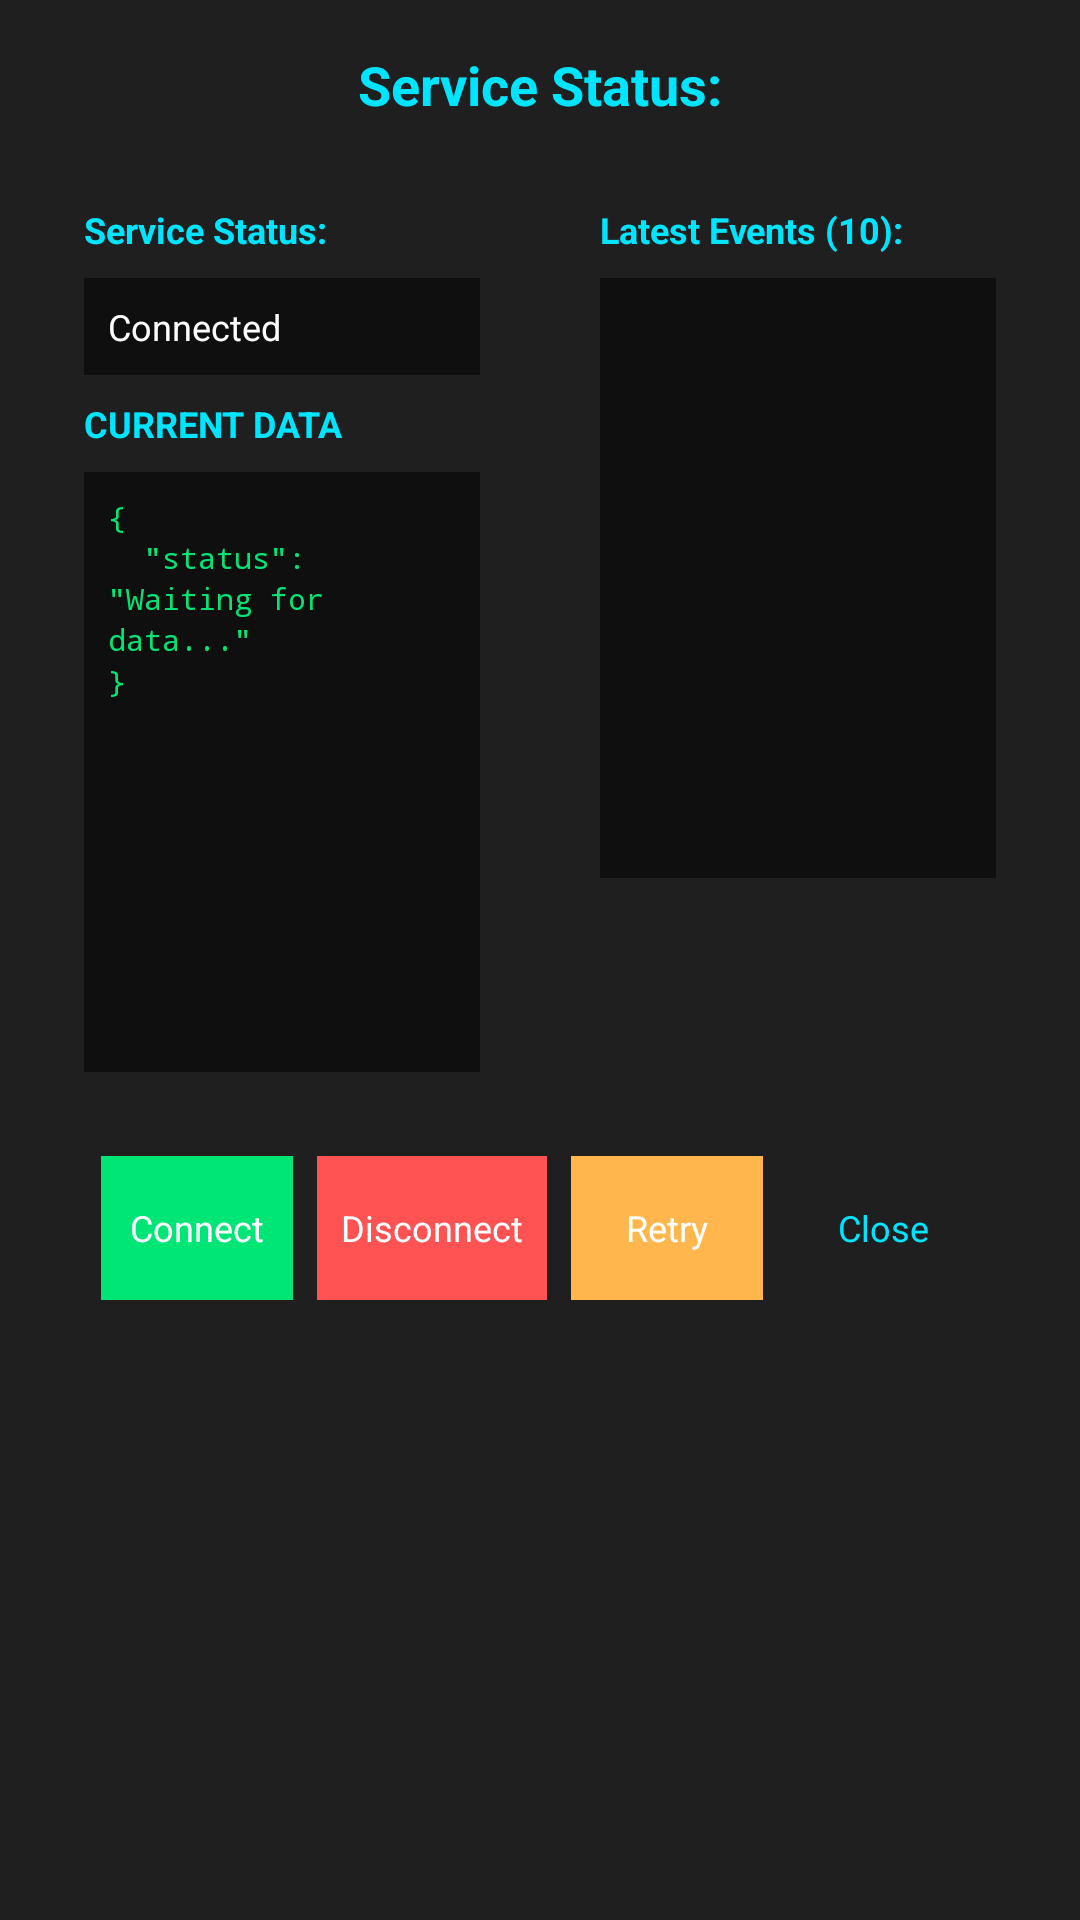

Reconstruct the res/layout file that produces this screen, plus the resources it refers to.
<!-- AndroidManifest.xml: application theme Theme.AndroidCarDashboard -->
<!-- res/layout/dialog_service_status.xml -->
<?xml version="1.0" encoding="utf-8"?>
<LinearLayout xmlns:android="http://schemas.android.com/apk/res/android"
    android:layout_width="match_parent"
    android:layout_height="wrap_content"
    android:orientation="vertical"
    android:background="#1F1F1F"
    android:padding="16dp">

    
    <TextView
        android:id="@+id/dialog_title"
        android:layout_width="match_parent"
        android:layout_height="wrap_content"
        android:text="@string/service_status"
        android:textColor="#00E5FF"
        android:textSize="18sp"
        android:textStyle="bold"
        android:gravity="center"
        android:layout_marginBottom="16dp" />

    
    <LinearLayout
        android:layout_width="match_parent"
        android:layout_height="wrap_content"
        android:orientation="horizontal"
        android:layout_marginBottom="16dp">

        
        <LinearLayout
            android:layout_width="0dp"
            android:layout_height="wrap_content"
            android:layout_weight="1"
            android:orientation="vertical"
            android:background="#1F1F1F"
            android:padding="12dp"
            android:layout_marginRight="8dp">

            <TextView
                android:layout_width="wrap_content"
                android:layout_height="wrap_content"
                android:text="@string/service_status"
                android:textColor="#00E5FF"
                android:textSize="12sp"
                android:textStyle="bold"
                android:layout_marginBottom="8dp" />

            <TextView
                android:id="@+id/service_status"
                android:layout_width="match_parent"
                android:layout_height="wrap_content"
                android:text="Connected"
                android:textColor="#FFFFFF"
                android:textSize="12sp"
                android:background="#0F0F0F"
                android:padding="8dp"
                android:layout_marginBottom="8dp" />

            
            <TextView
                android:layout_width="wrap_content"
                android:layout_height="wrap_content"
                android:text="CURRENT DATA"
                android:textColor="#00E5FF"
                android:textSize="12sp"
                android:textStyle="bold"
                android:layout_marginBottom="8dp" />

            
            <ScrollView
                android:layout_width="match_parent"
                android:layout_height="200dp"
                android:background="#0F0F0F"
                android:padding="8dp">

                <TextView
                    android:id="@+id/json_data_display"
                    android:layout_width="match_parent"
                    android:layout_height="wrap_content"
                    android:text="{&#10;  &quot;status&quot;: &quot;Waiting for data...&quot;&#10;}"
                    android:textColor="#00E676"
                    android:textSize="10sp"
                    android:fontFamily="monospace"
                    android:lineSpacingExtra="2dp" />

            </ScrollView>

        </LinearLayout>

        
        <LinearLayout
            android:layout_width="0dp"
            android:layout_height="wrap_content"
            android:layout_weight="1"
            android:orientation="vertical"
            android:background="#1F1F1F"
            android:padding="12dp"
            android:layout_marginLeft="8dp">

            <TextView
                android:layout_width="wrap_content"
                android:layout_height="wrap_content"
                android:text="@string/latest_events"
                android:textColor="#00E5FF"
                android:textSize="12sp"
                android:textStyle="bold"
                android:layout_marginBottom="8dp" />

            <ListView
                android:id="@+id/events_list"
                android:layout_width="match_parent"
                android:layout_height="200dp"
                android:background="#0F0F0F"
                android:padding="8dp" />

        </LinearLayout>

    </LinearLayout>

    
    <LinearLayout
        android:layout_width="match_parent"
        android:layout_height="wrap_content"
        android:orientation="horizontal"
        android:gravity="center">

        <Button
            android:id="@+id/btn_connect"
            android:layout_width="wrap_content"
            android:layout_height="wrap_content"
            android:text="@string/connect"
            android:textColor="#FFFFFF"
            android:textSize="12sp"
            android:background="#00E676"
            android:padding="8dp"
            android:layout_marginRight="8dp" />

        <Button
            android:id="@+id/btn_disconnect"
            android:layout_width="wrap_content"
            android:layout_height="wrap_content"
            android:text="@string/disconnect"
            android:textColor="#FFFFFF"
            android:textSize="12sp"
            android:background="#FF5252"
            android:padding="8dp"
            android:layout_marginRight="8dp" />

        <Button
            android:id="@+id/btn_retry"
            android:layout_width="wrap_content"
            android:layout_height="wrap_content"
            android:text="@string/retry"
            android:textColor="#FFFFFF"
            android:textSize="12sp"
            android:background="#FFB74D"
            android:padding="8dp"
            android:layout_marginRight="8dp" />


        <Button
            android:id="@+id/btn_close"
            android:layout_width="wrap_content"
            android:layout_height="wrap_content"
            android:text="@string/close"
            android:textColor="#00E5FF"
            android:textSize="12sp"
            android:background="@android:color/transparent"
            android:padding="8dp" />

    </LinearLayout>

</LinearLayout>
<!-- resources referenced by this layout -->
<resources>
  <string name="close">Close</string>
  <string name="connect">Connect</string>
  <string name="disconnect">Disconnect</string>
  <string name="latest_events">Latest Events (10):</string>
  <string name="retry">Retry</string>
  <string name="service_status">Service Status:</string>
  <style name="Theme.AndroidCarDashboard" parent="android:Theme.Holo.Light" />
</resources>
